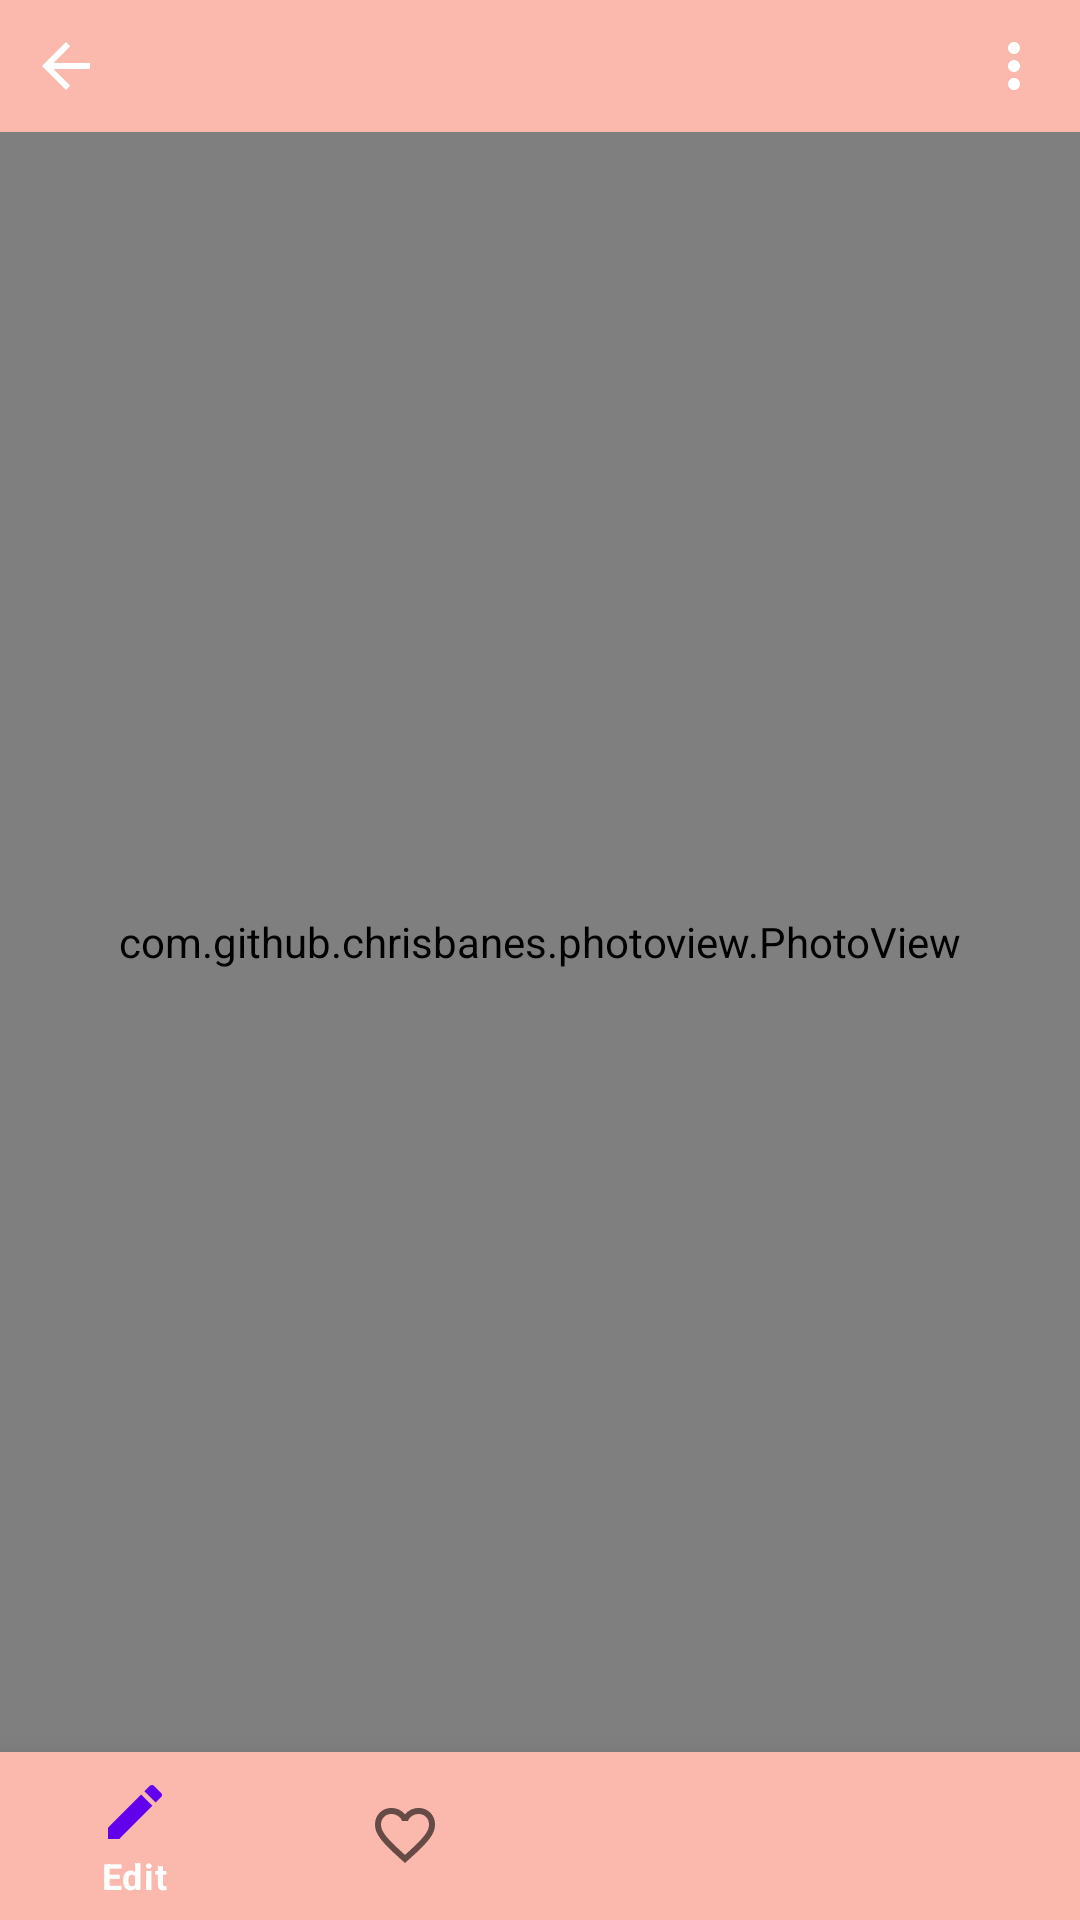

Layout XML and referenced resources for this Android screen:
<!-- AndroidManifest.xml: application theme Theme.Album -->
<!-- res/layout/activity_main.xml -->
<?xml version="1.0" encoding="utf-8"?>
<LinearLayout xmlns:android="http://schemas.android.com/apk/res/android"
    xmlns:app="http://schemas.android.com/apk/res-auto"
    xmlns:tools="http://schemas.android.com/tools"
    android:layout_width="match_parent"
    android:layout_height="match_parent"
    tools:context=".MainActivity"
    android:orientation="vertical"
    >

    <RelativeLayout
        android:layout_width="match_parent"
        android:layout_height="wrap_content"
        android:padding="10dp"
        android:background="@color/textInputOutlineColor">

        <ImageButton
            android:id="@+id/back"
            android:layout_width="wrap_content"
            android:layout_height="wrap_content"
            android:background="@color/trans"
            android:src="@drawable/ic_back" />
        <ImageButton
            android:id="@+id/more"
            android:layout_width="wrap_content"
            android:layout_height="wrap_content"
            android:src="@drawable/ic_more"
            android:layout_alignParentEnd="true"
            android:background="@color/trans"
            app:popupTheme="@drawable/menu_bg"
            android:onClick="showPopup" />
        <ImageButton
            android:id="@+id/done"
            android:layout_width="wrap_content"
            android:layout_height="0dp"
            android:background="@color/trans"
            android:layout_alignParentEnd="true"
            android:src="@drawable/ic_done"
            />
    </RelativeLayout>


    <com.github.chrisbanes.photoview.PhotoView
        android:id="@+id/photo_view"
        android:layout_width="match_parent"
        android:layout_height="wrap_content"
        android:layout_centerVertical="true"
        android:layout_centerHorizontal="true"
        android:src="@drawable/img"
        android:layout_weight="1"/>
    <com.google.android.material.bottomnavigation.BottomNavigationView
        android:id="@+id/bottom_nav"
        android:layout_width="match_parent"
        android:layout_height="wrap_content"
        android:layout_alignParentBottom="true"
        android:background="@color/textInputOutlineColor"
        app:itemTextColor="@color/white"
        app:labelVisibilityMode="selected"
        app:elevation="16dp"
        app:menu="@menu/bottom_navigation"/>

</LinearLayout>
<!-- resources referenced by this layout -->
<resources>
  <color name="textInputOutlineColor">#FBB8AC</color>
  <color name="trans">#00000000 </color>
  <color name="white">#FFFFFFFF</color>
  <!-- drawable ic_back (drawable-v24) -->
  <vector android:autoMirrored="true" android:height="24dp"
      android:tint="@color/white" android:viewportHeight="24"
      android:viewportWidth="24" android:width="24dp" xmlns:android="http://schemas.android.com/apk/res/android">
      <path android:fillColor="@android:color/white"
          android:pathData="M20,11H7.83l5.59,-5.59L12,4l-8,8 8,8 1.41,-1.41L7.83,13H20v-2z"/>
  </vector>
  <!-- drawable ic_done (drawable-v24) -->
  <vector android:height="24dp" android:tint="?android:attr/textColorPrimary"
      android:viewportHeight="24" android:viewportWidth="24"
      android:width="24dp" xmlns:android="http://schemas.android.com/apk/res/android">
      <path android:fillColor="@android:color/white" android:pathData="M9,16.2L4.8,12l-1.4,1.4L9,19 21,7l-1.4,-1.4L9,16.2z"/>
  </vector>
  <!-- drawable ic_more (drawable) -->
  <vector android:height="24dp"
      android:tint="#FFFFFFFF"
      android:viewportHeight="24"
      android:viewportWidth="24"
      android:width="24dp"
      xmlns:android="http://schemas.android.com/apk/res/android">
      <path android:fillColor="#FF000000"
          android:pathData="M12,8c1.1,0 2,-0.9 2,-2s-0.9,-2 -2,-2 -2,0.9 -2,2 0.9,2 2,2zM12,10c-1.1,0 -2,0.9 -2,2s0.9,2 2,2 2,-0.9 2,-2 -0.9,-2 -2,-2zM12,16c-1.1,0 -2,0.9 -2,2s0.9,2 2,2 2,-0.9 2,-2 -0.9,-2 -2,-2z"/>
  </vector>
  <!-- drawable img: png bitmap (drawable-v24, 56924 bytes) -->
  <!-- drawable menu_bg (drawable) -->
  <?xml version="1.0" encoding="utf-8"?>
  <shape xmlns:android="http://schemas.android.com/apk/res/android">
      <solid android:color="@color/white"/>
      <corners android:radius="20dp"/>
      <padding android:bottom="5dp"
          android:top="5dp"/>
  </shape>
  <style name="Theme.Album" parent="Theme.MaterialComponents.DayNight.NoActionBar">
          
          <item name="colorPrimary">@color/purple_500</item>
          <item name="colorPrimaryVariant">@color/purple_700</item>
          <item name="colorOnPrimary">@color/white</item>
          
          <item name="colorSecondary">@color/teal_200</item>
          <item name="colorSecondaryVariant">@color/teal_700</item>
          <item name="colorOnSecondary">@color/black</item>
          
          <item name="android:statusBarColor" tools:targetApi="l">?attr/colorPrimaryVariant</item>
          
      </style>
  <color name="purple_500">#FF6200EE</color>
  <color name="purple_700">#FF3700B3</color>
  <color name="teal_200">#FF03DAC5</color>
  <color name="teal_700">#FF018786</color>
  <color name="black">#FF000000</color>
</resources>
